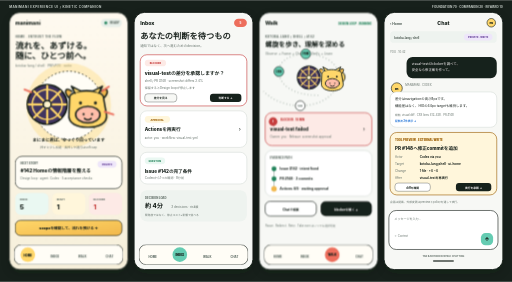
t = 0.00 s
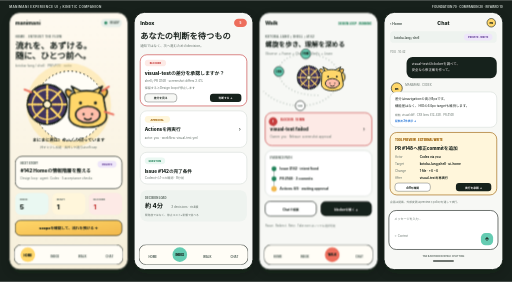
t = 1.00 s
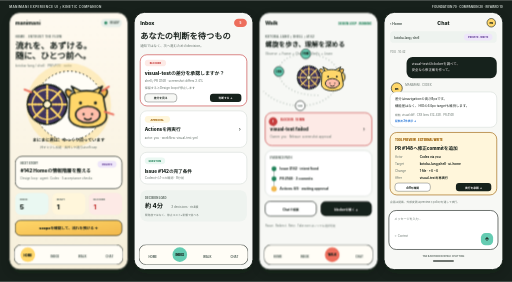
t = 3.00 s
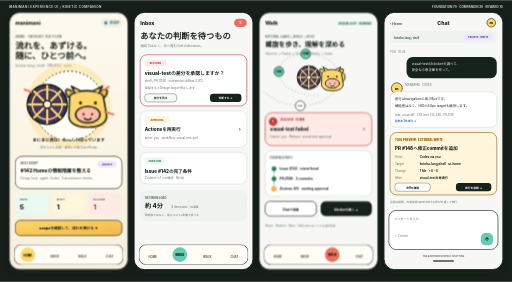
t = 4.00 s
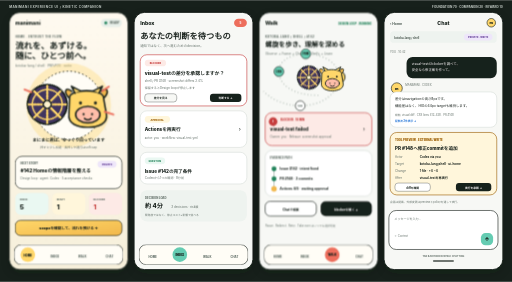
t = 5.00 s
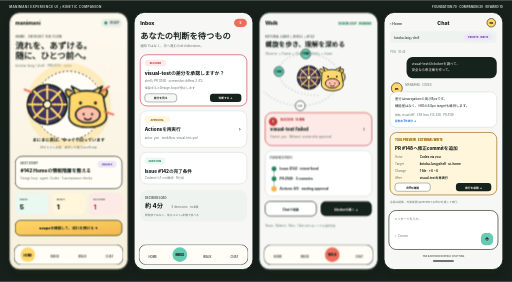
t = 7.00 s

The animated SVG that drew these frames (rendered in a browser with its animation timeline set to each time). Animation: 2 CSS @keyframes rules; one cycle of 8.00 s, repeats indefinitely.

<svg xmlns="http://www.w3.org/2000/svg" width="1680" height="924" viewBox="0 0 1680 924">
  <defs>
    <filter id="shadow"><feDropShadow dx="0" dy="12" stdDeviation="14" flood-color="#17201b" flood-opacity=".16"/></filter>
    <filter id="lift"><feDropShadow dx="0" dy="5" stdDeviation="5" flood-color="#17201b" flood-opacity=".18"/></filter>
    <linearGradient id="paper" x2="0" y2="1"><stop stop-color="#fffaf0"/><stop offset="1" stop-color="#f7f0db"/></linearGradient>
    <linearGradient id="mint" x2="1" y2="1"><stop stop-color="#9be7d0"/><stop offset="1" stop-color="#65ccb2"/></linearGradient>
    <linearGradient id="sun" x2="1" y2="1"><stop stop-color="#ffd76a"/><stop offset="1" stop-color="#f2b84b"/></linearGradient>
    <pattern id="dots" width="24" height="24" patternUnits="userSpaceOnUse"><circle cx="2" cy="2" r="1" fill="#17201b" opacity=".045"/></pattern>
    <symbol id="wheel" viewBox="0 0 160 160">
      <g class="wheel"><circle cx="80" cy="80" r="65" fill="#40345f" stroke="#17201b" stroke-width="6"/><circle cx="80" cy="80" r="49" fill="none" stroke="#ffd76a" stroke-width="5"/><path d="M80 19v122M19 80h122M37 37l86 86M123 37l-86 86" stroke="#ffd76a" stroke-width="7" stroke-linecap="round"/><circle cx="80" cy="80" r="13" fill="#fff4cf" stroke="#17201b" stroke-width="5"/></g>
    </symbol>
    <symbol id="cow" viewBox="0 0 175 150">
      <g stroke="#17201b" stroke-width="5" stroke-linecap="round" stroke-linejoin="round"><path d="M25 49C8 30 14 12 36 29M142 49c17-19 11-37-12-20" fill="#f2b84b"/><path d="M28 51C24 19 144 18 140 53l9 51c5 31-27 43-61 43s-66-12-62-43z" fill="#ffd76a"/><path d="m46 35-12-23 29 15m61 8 12-23-29 15" fill="#ffd76a"/><circle cx="64" cy="67" r="5" fill="#17201b" stroke="none"/><circle cx="113" cy="67" r="5" fill="#17201b" stroke="none"/><ellipse cx="88" cy="105" rx="40" ry="27" fill="#ffbeaa"/><circle cx="74" cy="104" r="3.5" fill="#17201b" stroke="none"/><circle cx="102" cy="104" r="3.5" fill="#17201b" stroke="none"/><path d="M77 118q11 9 22 0" fill="none"/></g>
    </symbol>
    <symbol id="mascot" viewBox="0 0 300 170"><use href="#wheel" width="160" height="160"/><use href="#cow" x="125" y="8" width="175" height="150"/></symbol>
    <symbol id="nav" viewBox="0 0 358 66"><rect width="358" height="66" rx="24" fill="#fffdf6" stroke="#17201b" stroke-width="2"/><g font-family="-apple-system,BlinkMacSystemFont,'Noto Sans JP',sans-serif" font-size="9" font-weight="800" text-anchor="middle" fill="#637069"><text x="45" y="43">HOME</text><text x="134" y="43">INBOX</text><text x="224" y="43">WALK</text><text x="313" y="43">CHAT</text></g></symbol>
    <style>
      .wheel{transform-box:fill-box;transform-origin:center;animation:turn 8s linear infinite}.mascot:hover .wheel{animation-duration:2.8s}.mascot:active .wheel{animation-duration:.9s}.pulse{animation:pulse 2.4s ease-in-out infinite}@keyframes turn{to{transform:rotate(360deg)}}@keyframes pulse{50%{transform:scale(1.025)}}@media(prefers-reduced-motion:reduce){.wheel,.pulse{animation:none!important}}
    </style>
  </defs>
  <rect width="1680" height="924" fill="#17201b"/><text x="30" y="25" fill="#c9d0cb" font-family="-apple-system,sans-serif" font-size="10" font-weight="700" letter-spacing="1.4">MANIMANI EXPERIENCE UI / KINETIC COMPANION</text><text x="1650" y="25" fill="#c9d0cb" font-family="-apple-system,sans-serif" font-size="10" font-weight="700" text-anchor="end">FOUNDATION 70 · COMPANION 20 · REWARD 10</text>

  <!-- HOME -->
  <g id="Home" transform="translate(30 40)" font-family="-apple-system,BlinkMacSystemFont,'Noto Sans JP',sans-serif" filter="url(#shadow)">
    <rect width="390" height="844" rx="34" fill="url(#paper)" stroke="#17201b" stroke-width="3"/><rect width="390" height="844" rx="34" fill="url(#dots)"/>
    <text x="20" y="41" fill="#17201b" font-size="17" font-weight="850">manimani</text><rect x="301" y="21" width="69" height="27" rx="14" fill="#e8efe9"/><circle cx="317" cy="34" r="5" fill="#23845b"/><text x="331" y="38" fill="#435149" font-size="9" font-weight="750">READY</text>
    <text x="20" y="83" fill="#637069" font-size="9" font-weight="800" letter-spacing="1.2">HOME · ENTRUST THE FLOW</text><text x="20" y="119" fill="#17201b" font-size="28" font-weight="900">流れを、あずける。</text><text x="20" y="151" fill="#17201b" font-size="28" font-weight="900">随に、ひとつ前へ。</text><text x="20" y="179" fill="#637069" font-size="11">kotoba-lang / shell · PRIVATE · write</text>
    <g class="mascot" transform="translate(42 205)" style="cursor:pointer"><circle cx="153" cy="100" r="139" fill="#ffd76a" opacity=".34"/><circle class="pulse" cx="153" cy="100" r="112" fill="#fffdf6" stroke="#17201b" stroke-width="3" stroke-dasharray="5 8"/><use href="#mascot" x="3" y="17" width="300" height="170"/><path d="M8 48 31 57M285 38l-22 15M300 130l-29-9" stroke="#ed6e5c" stroke-width="6" stroke-linecap="round"/></g>
    <text x="195" y="424" fill="#17201b" font-size="14" font-weight="850" text-anchor="middle">まにまに君は、ゆっくり回っています</text><text x="195" y="447" fill="#637069" font-size="10" text-anchor="middle">押すと少し加速 · 長押しや連打はsoft cap</text>
    <rect x="20" y="472" width="350" height="106" rx="22" fill="#fffdf6" stroke="#17201b" stroke-width="2"/><text x="37" y="497" fill="#637069" font-size="9" font-weight="800">NEXT STORY</text><text x="37" y="526" fill="#17201b" font-size="16" font-weight="850">#142 Homeの情報階層を整える</text><text x="37" y="549" fill="#637069" font-size="10">Design loop · agent: Codex · 5 acceptance checks</text><rect x="290" y="487" width="62" height="22" rx="11" fill="#eee6fa"/><text x="321" y="502" fill="#68459b" font-size="8" font-weight="800" text-anchor="middle">PRIVATE</text>
    <g transform="translate(20 592)"><rect width="109" height="72" rx="18" fill="#eaf8f2"/><text x="15" y="24" fill="#637069" font-size="8" font-weight="700">INBOX</text><text x="15" y="55" fill="#17201b" font-size="22" font-weight="850">5</text><rect x="121" width="109" height="72" rx="18" fill="#fff6db"/><text x="136" y="24" fill="#637069" font-size="8" font-weight="700">READY</text><text x="136" y="55" fill="#17201b" font-size="22" font-weight="850">1</text><rect x="242" width="108" height="72" rx="18" fill="#fdeae6"/><text x="257" y="24" fill="#637069" font-size="8" font-weight="700">BLOCKER</text><text x="257" y="55" fill="#c63c3c" font-size="22" font-weight="850">1</text></g>
    <rect x="20" y="682" width="350" height="50" rx="17" fill="url(#sun)" stroke="#17201b" stroke-width="2"/><text x="195" y="713" fill="#17201b" font-size="12" font-weight="900" text-anchor="middle">scopeを確認して、流れを預ける →</text>
    <use href="#nav" x="16" y="762" width="358" height="66"/><circle cx="61" cy="795" r="24" fill="#ffd76a"/><text x="61" y="800" fill="#17201b" font-size="9" font-weight="900" text-anchor="middle">HOME</text>
  </g>

  <!-- INBOX -->
  <g id="Inbox" transform="translate(440 40)" font-family="-apple-system,BlinkMacSystemFont,'Noto Sans JP',sans-serif" filter="url(#shadow)">
    <rect width="390" height="844" rx="34" fill="#f7f8f5" stroke="#17201b" stroke-width="3"/><text x="20" y="41" fill="#17201b" font-size="17" font-weight="850">Inbox</text><rect x="328" y="21" width="42" height="27" rx="14" fill="#ed6e5c"/><text x="349" y="39" fill="#fff" font-size="10" font-weight="850" text-anchor="middle">5</text>
    <text x="20" y="86" fill="#17201b" font-size="27" font-weight="900">あなたの判断を待つもの</text><text x="20" y="114" fill="#637069" font-size="11">通知ではなく、次へ進むためのdecision。</text>
    <rect x="20" y="139" width="350" height="168" rx="22" fill="#fff" stroke="#c63c3c" stroke-width="2"/><rect x="35" y="155" width="70" height="22" rx="11" fill="#fdeae6"/><text x="70" y="170" fill="#c63c3c" font-size="8" font-weight="850" text-anchor="middle">BLOCKER</text><text x="35" y="205" fill="#17201b" font-size="16" font-weight="850">visual-testの差分を承認しますか？</text><text x="35" y="229" fill="#637069" font-size="10">shell / PR #148 · screenshot differs 2.4%</text><text x="35" y="252" fill="#637069" font-size="10">保留するとDesign loopが停止します</text><rect x="35" y="267" width="105" height="27" rx="10" fill="#f7f8f5" stroke="#17201b"/><text x="87" y="285" fill="#17201b" font-size="9" font-weight="750" text-anchor="middle">差分を見る</text><rect x="249" y="267" width="103" height="27" rx="10" fill="#17201b"/><text x="300" y="285" fill="#fff" font-size="9" font-weight="750" text-anchor="middle">判断する →</text>
    <rect x="20" y="323" width="350" height="120" rx="22" fill="#fff" stroke="#d8ded9" stroke-width="2"/><rect x="35" y="340" width="83" height="22" rx="11" fill="#fff6db"/><text x="76" y="355" fill="#9b5d00" font-size="8" font-weight="850" text-anchor="middle">APPROVAL</text><text x="35" y="390" fill="#17201b" font-size="15" font-weight="850">Actionsを再実行</text><text x="35" y="414" fill="#637069" font-size="10">actor: you · workflow: visual-test.yml</text><text x="350" y="390" fill="#17201b" font-size="18" text-anchor="end">›</text>
    <rect x="20" y="459" width="350" height="104" rx="22" fill="#fff" stroke="#d8ded9" stroke-width="2"/><rect x="35" y="476" width="67" height="22" rx="11" fill="#eaf8f2"/><text x="68" y="491" fill="#23845b" font-size="8" font-weight="850" text-anchor="middle">QUESTION</text><text x="35" y="526" fill="#17201b" font-size="15" font-weight="850">Issue #142の完了条件</text><text x="35" y="548" fill="#637069" font-size="10">Codexから1つの確認 · 8分前</text>
    <rect x="20" y="584" width="350" height="102" rx="22" fill="#eef3ef"/><text x="36" y="611" fill="#637069" font-size="9" font-weight="800">DECISION LOAD</text><text x="36" y="643" fill="#17201b" font-size="20" font-weight="850">約 4分</text><text x="122" y="643" fill="#637069" font-size="10">3 decisions · risk順</text><text x="36" y="669" fill="#637069" font-size="9">緊急度ではなく、停止コスト×影響で並べる</text>
    <use href="#nav" x="16" y="762" width="358" height="66"/><circle cx="150" cy="795" r="24" fill="#65ccb2"/><text x="150" y="800" fill="#17201b" font-size="9" font-weight="900" text-anchor="middle">INBOX</text>
  </g>

  <!-- WALK -->
  <g id="Walk" transform="translate(850 40)" font-family="-apple-system,BlinkMacSystemFont,'Noto Sans JP',sans-serif" filter="url(#shadow)">
    <rect width="390" height="844" rx="34" fill="#f7f8f5" stroke="#17201b" stroke-width="3"/><text x="20" y="41" fill="#17201b" font-size="17" font-weight="850">Walk</text><text x="370" y="40" fill="#23845b" font-size="9" font-weight="800" text-anchor="end">DESIGN LOOP · RUNNING</text>
    <text x="20" y="82" fill="#637069" font-size="9" font-weight="800" letter-spacing="1.1">KOTOBA-LANG / SHELL / #142</text><text x="20" y="112" fill="#17201b" font-size="22" font-weight="900">螺旋を歩き、理解を深める</text><text x="20" y="138" fill="#637069" font-size="10">Observe → Frame → Change → Verify → Learn</text>
    <g transform="translate(15 154)"><path d="M180 118c-85 0-130-36-130-78 0-35 38-58 88-58 65 0 109 34 109 76 0 51-52 94-127 94-48 0-92-19-121-47" fill="none" stroke="#b7c3bb" stroke-width="4" stroke-dasharray="3 8"/><circle cx="50" cy="40" r="16" fill="#65ccb2" stroke="#17201b" stroke-width="2"/><text x="50" y="44" fill="#17201b" font-size="9" font-weight="850" text-anchor="middle">OBS</text><circle cx="138" cy="-18" r="16" fill="#65ccb2" stroke="#17201b" stroke-width="2"/><text x="138" y="-14" fill="#17201b" font-size="9" font-weight="850" text-anchor="middle">FRM</text><circle cx="247" cy="58" r="20" fill="#ffd76a" stroke="#17201b" stroke-width="3"/><text x="247" y="62" fill="#17201b" font-size="9" font-weight="900" text-anchor="middle">CHG</text><circle cx="120" cy="152" r="16" fill="#fff" stroke="#17201b" stroke-width="2"/><text x="120" y="156" fill="#637069" font-size="8" font-weight="850" text-anchor="middle">VRF</text><use class="mascot" href="#mascot" x="102" y="13" width="174" height="99"/></g>
    <rect x="20" y="329" width="350" height="108" rx="22" fill="#fdeae6" stroke="#c63c3c" stroke-width="2"/><circle cx="46" cy="358" r="14" fill="#c63c3c"/><text x="46" y="363" fill="#fff" font-size="12" font-weight="900" text-anchor="middle">!</text><text x="70" y="355" fill="#c63c3c" font-size="9" font-weight="850">BLOCKER · 18 MIN</text><text x="36" y="389" fill="#17201b" font-size="15" font-weight="850">visual-test failed</text><text x="36" y="412" fill="#637069" font-size="10">Owner: you · Release: screenshot approval</text><text x="348" y="389" fill="#17201b" font-size="18" text-anchor="end">›</text>
    <rect x="20" y="453" width="350" height="150" rx="22" fill="#fff" stroke="#d8ded9" stroke-width="2"/><text x="36" y="480" fill="#637069" font-size="9" font-weight="800">EVIDENCE PATH</text><path d="M49 511v66" stroke="#b7c3bb" stroke-width="3"/><circle cx="49" cy="513" r="8" fill="#23845b"/><text x="68" y="517" fill="#17201b" font-size="11" font-weight="750">Issue #142 · intent fixed</text><circle cx="49" cy="546" r="8" fill="#23845b"/><text x="68" y="550" fill="#17201b" font-size="11" font-weight="750">PR #148 · 3 commits</text><circle cx="49" cy="579" r="9" fill="#f2b84b"/><text x="68" y="583" fill="#17201b" font-size="11" font-weight="750">Actions 4/5 · waiting approval</text>
    <rect x="20" y="620" width="168" height="48" rx="16" fill="#fff" stroke="#17201b" stroke-width="2"/><text x="104" y="650" fill="#17201b" font-size="10" font-weight="800" text-anchor="middle">Chatで相談</text><rect x="202" y="620" width="168" height="48" rx="16" fill="#17201b"/><text x="286" y="650" fill="#fff" font-size="10" font-weight="800" text-anchor="middle">blockerを解く →</text><text x="20" y="702" fill="#637069" font-size="9">Pause · Redirect · Retry · Take over はいつでも選択可能</text>
    <use href="#nav" x="16" y="762" width="358" height="66"/><circle cx="240" cy="795" r="24" fill="#ed6e5c"/><text x="240" y="800" fill="#17201b" font-size="9" font-weight="900" text-anchor="middle">WALK</text>
  </g>

  <!-- CHAT -->
  <g id="Chat" transform="translate(1260 40)" font-family="-apple-system,BlinkMacSystemFont,'Noto Sans JP',sans-serif" filter="url(#shadow)">
    <rect width="390" height="844" rx="34" fill="#f7f8f5" stroke="#17201b" stroke-width="3"/><text x="20" y="41" fill="#435149" font-size="11" font-weight="750">‹ Home</text><text x="195" y="41" fill="#17201b" font-size="17" font-weight="850" text-anchor="middle">Chat</text><circle cx="352" cy="34" r="14" fill="#ffd76a" stroke="#17201b" stroke-width="2"/><text x="352" y="39" fill="#17201b" font-size="12" font-weight="900" text-anchor="middle">m</text>
    <g transform="translate(20 62)"><rect width="350" height="38" rx="13" fill="#eef3ef"/><text x="14" y="24" fill="#435149" font-size="9" font-weight="750">kotoba-lang / shell</text><rect x="242" y="8" width="94" height="22" rx="11" fill="#eee6fa"/><text x="289" y="23" fill="#68459b" font-size="8" font-weight="850" text-anchor="middle">PRIVATE · WRITE</text></g>
    <text x="20" y="134" fill="#637069" font-size="9">YOU · 10:42</text><rect x="74" y="146" width="296" height="70" rx="20" fill="#17201b"/><text x="91" y="173" fill="#fff" font-size="11">visual-testのblockerを調べて、</text><text x="91" y="193" fill="#fff" font-size="11">安全なら修正案を作って。</text>
    <circle cx="42" cy="249" r="18" fill="#ffd76a" stroke="#17201b" stroke-width="2"/><text x="42" y="254" fill="#17201b" font-size="12" font-weight="900" text-anchor="middle">m</text><text x="70" y="242" fill="#637069" font-size="9">MANIMANI · CODEX</text><rect x="20" y="261" width="350" height="116" rx="20" fill="#fff" stroke="#d8ded9" stroke-width="2"/><text x="36" y="289" fill="#17201b" font-size="11">差分はnavigationの高さ8pxです。</text><text x="36" y="311" fill="#17201b" font-size="11">機能差はなく、HIGの44px targetも維持します。</text><text x="36" y="341" fill="#637069" font-size="9">根拠: visual diff · CSS lines 412–428 · PR #148</text><text x="36" y="361" fill="#2677d8" font-size="9" font-weight="750">証拠を3件表示 →</text>
    <rect x="20" y="394" width="350" height="205" rx="22" fill="#fff6db" stroke="#9b5d00" stroke-width="2"/><text x="36" y="421" fill="#9b5d00" font-size="9" font-weight="900">TOOL PREVIEW · EXTERNAL WRITE</text><text x="36" y="452" fill="#17201b" font-size="15" font-weight="850">PR #148へ修正commitを追加</text><text x="36" y="478" fill="#637069" font-size="10">Actor</text><text x="117" y="478" fill="#17201b" font-size="10" font-weight="750">Codex via you</text><text x="36" y="501" fill="#637069" font-size="10">Target</text><text x="117" y="501" fill="#17201b" font-size="10" font-weight="750">kotoba-lang/shell · ui-home</text><text x="36" y="524" fill="#637069" font-size="10">Change</text><text x="117" y="524" fill="#17201b" font-size="10" font-weight="750">1 file · +4 −4</text><text x="36" y="547" fill="#637069" font-size="10">After</text><text x="117" y="547" fill="#17201b" font-size="10" font-weight="750">visual-testを再実行</text><rect x="36" y="560" width="116" height="27" rx="10" fill="#fff" stroke="#17201b"/><text x="94" y="578" fill="#17201b" font-size="9" font-weight="750" text-anchor="middle">diffを確認</text><rect x="236" y="560" width="116" height="27" rx="10" fill="#17201b"/><text x="294" y="578" fill="#fff" font-size="9" font-weight="750" text-anchor="middle">実行を承認 →</text>
    <text x="20" y="626" fill="#637069" font-size="9">会話は提案。外部変更はpreviewとpolicyを通して実行。</text>
    <rect x="16" y="650" width="358" height="128" rx="24" fill="#fff" stroke="#17201b" stroke-width="2"/><text x="34" y="681" fill="#637069" font-size="10">メッセージを入力…</text><text x="34" y="738" fill="#637069" font-size="9">＋ Context</text><rect x="318" y="724" width="40" height="40" rx="15" fill="#65ccb2"/><text x="338" y="750" fill="#17201b" font-size="17" font-weight="900" text-anchor="middle">↑</text>
    <text x="195" y="802" fill="#637069" font-size="8" font-weight="700" text-anchor="middle">TAB BAR HIDDEN WHILE CHATTING</text><path d="M163 816h64" stroke="#17201b" stroke-width="5" stroke-linecap="round" opacity=".8"/>
  </g>
</svg>
